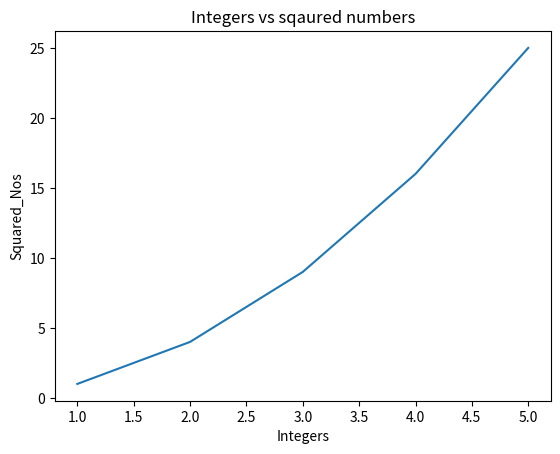

Here is the Python script that generated this plot:
import matplotlib.pyplot as plt

#basic row, col to plot graph
X = [1, 2, 3, 4, 5]
y = [1, 4, 9, 16, 25]

plt.plot(X, y)
plt.xlabel("Integers") #naming x-axis
plt.ylabel("Squared_Nos") #naming y-axis
plt.title("Integers vs sqaured numbers") #plot title
plt.show() #plot of x, y will be show